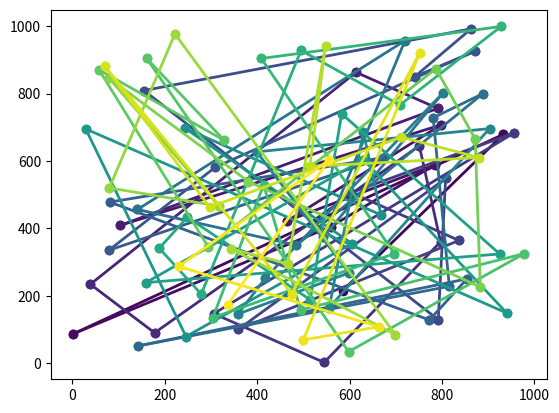

Generate this figure with matplotlib: (Note: this script raises an exception after producing the figure.)
import numpy as np
import matplotlib.pyplot as plt
import matplotlib.cm as cm

# Generate random data for demonstration purposes
num_time_steps = 100
LacI_values = np.random.randint(0, 1000, size=num_time_steps)
TetR_values = np.random.randint(0, 1000, size=num_time_steps)

# Set up the plot
fig, ax = plt.subplots()

# Choose a colormap for the segments
colormap = cm.get_cmap('viridis', num_time_steps)

# Plot each line segment with a different color
for i in range(1, num_time_steps):
    ax.plot(
        LacI_values[i-1:i+1],
        TetR_values[i-1:i+1],
        color=colormap(i),
        lw=2,
        marker='o'
    )

# Add a colorbar
sm = plt.cm.ScalarMappable(cmap=colormap, norm=plt.Normalize(vmin=0, vmax=num_time_steps - 1))
sm.set_array([])
cbar = plt.colorbar(sm)
cbar.set_label("Time step")

# Set axis labels
ax.set_xlabel("LacI")
ax.set_ylabel("TetR")

# Set title
ax.set_title("Cell Path in State Space")

# Display the plot
plt.show()
